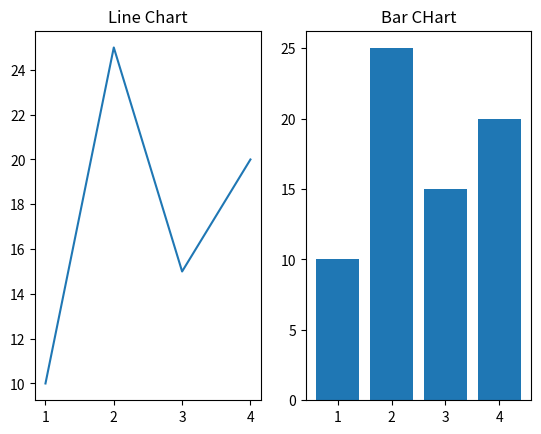

This chart was generated by the following Python code:
import matplotlib.pyplot as plt

#syntax:
#plt.subplot(nrows,ncols,index) index should start with digit 1

x = [1,2,3,4]
y = [10,25,15,20]

plt.subplot(1,2,1)
plt.plot(x,y)
plt.title('Line Chart')

plt.subplot(1,2,2)
plt.bar(x,y)
plt.title('Bar CHart')
plt.show()
